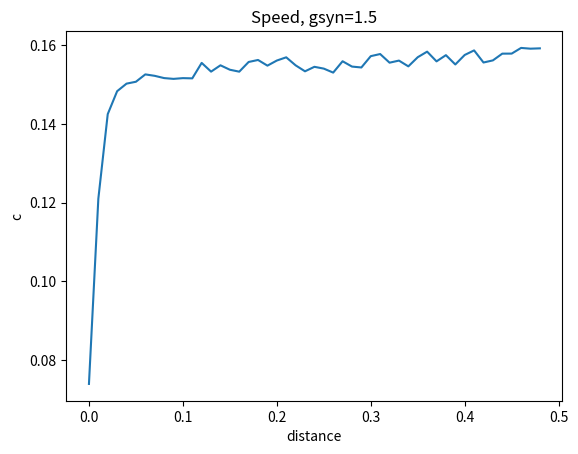

Generate this figure with matplotlib:
from __future__ import division
# Georgia State University
# Neuroscience Institue
# [redacted]
# traveling waves in HH endogenous oscillatory neurons.
# alpha synapse implementation. Parallel simulation
import numpy as np
from matplotlib import pyplot as plt
from scipy.integrate import solve_ivp

nr_neurons = 50
delta1 = 1e-2
sigma1 = 1e-2
gsyn= 1.5
domain = np.arange(0,nr_neurons)*delta1
domain = np.array([domain])
Vt = 0.022
tau2 = 1
tspan = [0,100]

neuronSpace = np.arange(0,nr_neurons*delta1,delta1)

J = np.zeros((nr_neurons,nr_neurons))
for i in np.arange(0,nr_neurons,1):
	J[:,i] = abs(neuronSpace - neuronSpace[i])
J = delta1*np.exp(-J/sigma1)/2/sigma1
J = J-np.diag(np.diag(J))
for i in np.arange(0,nr_neurons,1):
	J[i,i:nr_neurons] = 0
W = gsyn*J
#Experimental parameters
Htheta= 0.04133
K2theta= -0.0075

#Cell parameters
gNa= 105
ENa= 0.045
gK2= 30
EK=-0.07
gH= 4
EH= -0.021
gl= 8
El= -0.046
Vrev= 0.01
#Vrev= -0.0425 - 0.07

#time scales
Cm= 0.5
tau_h= 0.04050
tau_m= 0.1
tau_k= 2
tau_s= 0.1
tau1= Cm;
int_time = 50

# ODE
#initial conditions
## rest
v0= -0.04220452
h0= 0.99225122
m0= 0.29849783
n0= 0.01681514
## shocked
v2 = -0.036892644544022
h2 = 0.867431828696752
m2 = 0.016203233894593
n2 = 0.175309528389848

#First shocked neuron
def evolve(t, y0):
	u = y0
	du = np.reshape(u, (4,nr_neurons))
	v = du[0,:]
	h = du[1,:]
	m = du[2,:]
	n = du[3,:]
	s = n*0
	mNass=1./(1.+np.exp(-150.*(v+0.0305)))
	mK2ss=1./(1.+np.exp(-83.*(v+K2theta)))
	if v.any()>Vt:
		ts = t
	s[np.nonzero(v>Vt)] =1
	s[np.nonzero(v<Vt)] =0
	s = s*np.exp(-(t-ts)/tau2)
	#print(ts)
	dv = (-1/Cm) * (gNa*mNass*mNass*mNass*h*(v-ENa)+ gK2*n*n*(v-EK) + gH*m*m*(v-EH) + gl*(v-El) + 0.006 +np.dot(W,s)*(v-Vrev))
	dh = (1/(1+ np.exp(500*(v+0.0325))) - h)/tau_h
	dm = (1/(1+2*np.exp(180*(v+Htheta))+np.exp(500*(v+Htheta))) -m)/tau_m
	dn = (mK2ss - n)/tau_k
	#ds = (1/(1+np.exp(-5000*(v-0.02))) - s)/0.01
	temp1 = np.concatenate((dv,dh),axis=0)
	temp2 = np.concatenate((dm,dn),axis=0)
	f = np.concatenate((temp1,temp2),axis=0)
	return f

def Vt_cross_ctr(t,y0): return y0[ctr]-Vt
Vt_cross_ctr.terminal= True
#Vt_cross_ctr.terminal= False
Vt_cross_ctr.direction = 1
def Vt_cross(t,y0): return y0[0]-Vt
Vt_cross.terminal= False
#Vt_cross.terminal= True
Vt_cross.direction = 1

#initial conditions
y0 = np.array((v0,h0,m0,n2))
y2 = np.array((v2,h2,m2,n2))
initconds = np.zeros((1,nr_neurons*4))
initconds[0,0:nr_neurons] = v0
initconds[0,nr_neurons:nr_neurons*2] = h0
initconds[0,nr_neurons*2:nr_neurons*3] = m0
initconds[0,nr_neurons*3:nr_neurons*4] = n0
#initconds[0,nr_neurons*4:nr_neurons*5] = 0
initconds[0,0] = v2
initconds[0,nr_neurons] = h2
initconds[0,nr_neurons*2]= m2
initconds[0,nr_neurons*3] = n2
#initconds[0,nr_neurons*4] = 1
#neural_net = solve_ivp(evolve, tspan,initconds[0],events=Vt_cross)
#plt.figure()
#plt.ion()
ts= np.zeros((1,nr_neurons))
s = ts[0]
for ctr in range(0,nr_neurons):
	neural_net = solve_ivp(evolve, tspan,initconds[0],events=Vt_cross_ctr,atol=1e-7,rtol=1e-5)
	if np.size(neural_net.t_events[0])>0:
		spikes = neural_net.t_events[0]
		ts[0,ctr] = spikes[0]
	#print(ts[0,ctr],ctr)
	#plt.plot(neural_net.t,neural_net.y[ctr,:],label=str(ctr))
#plt.legend()

c = delta1/np.diff(ts[0])
c_par = c
a = np.diff(c)/np.diff(ts[0,0:-1])

plt.figure()
plt.ion()
plt.plot(delta1*np.arange(0,np.size(c),1),c)
plt.title('Speed, gsyn='+str(gsyn))
plt.ylabel('c')
plt.xlabel('distance')

#plt.figure()
#plt.ion()
#plt.plot(delta1*np.arange(0,np.size(a),1),a)

